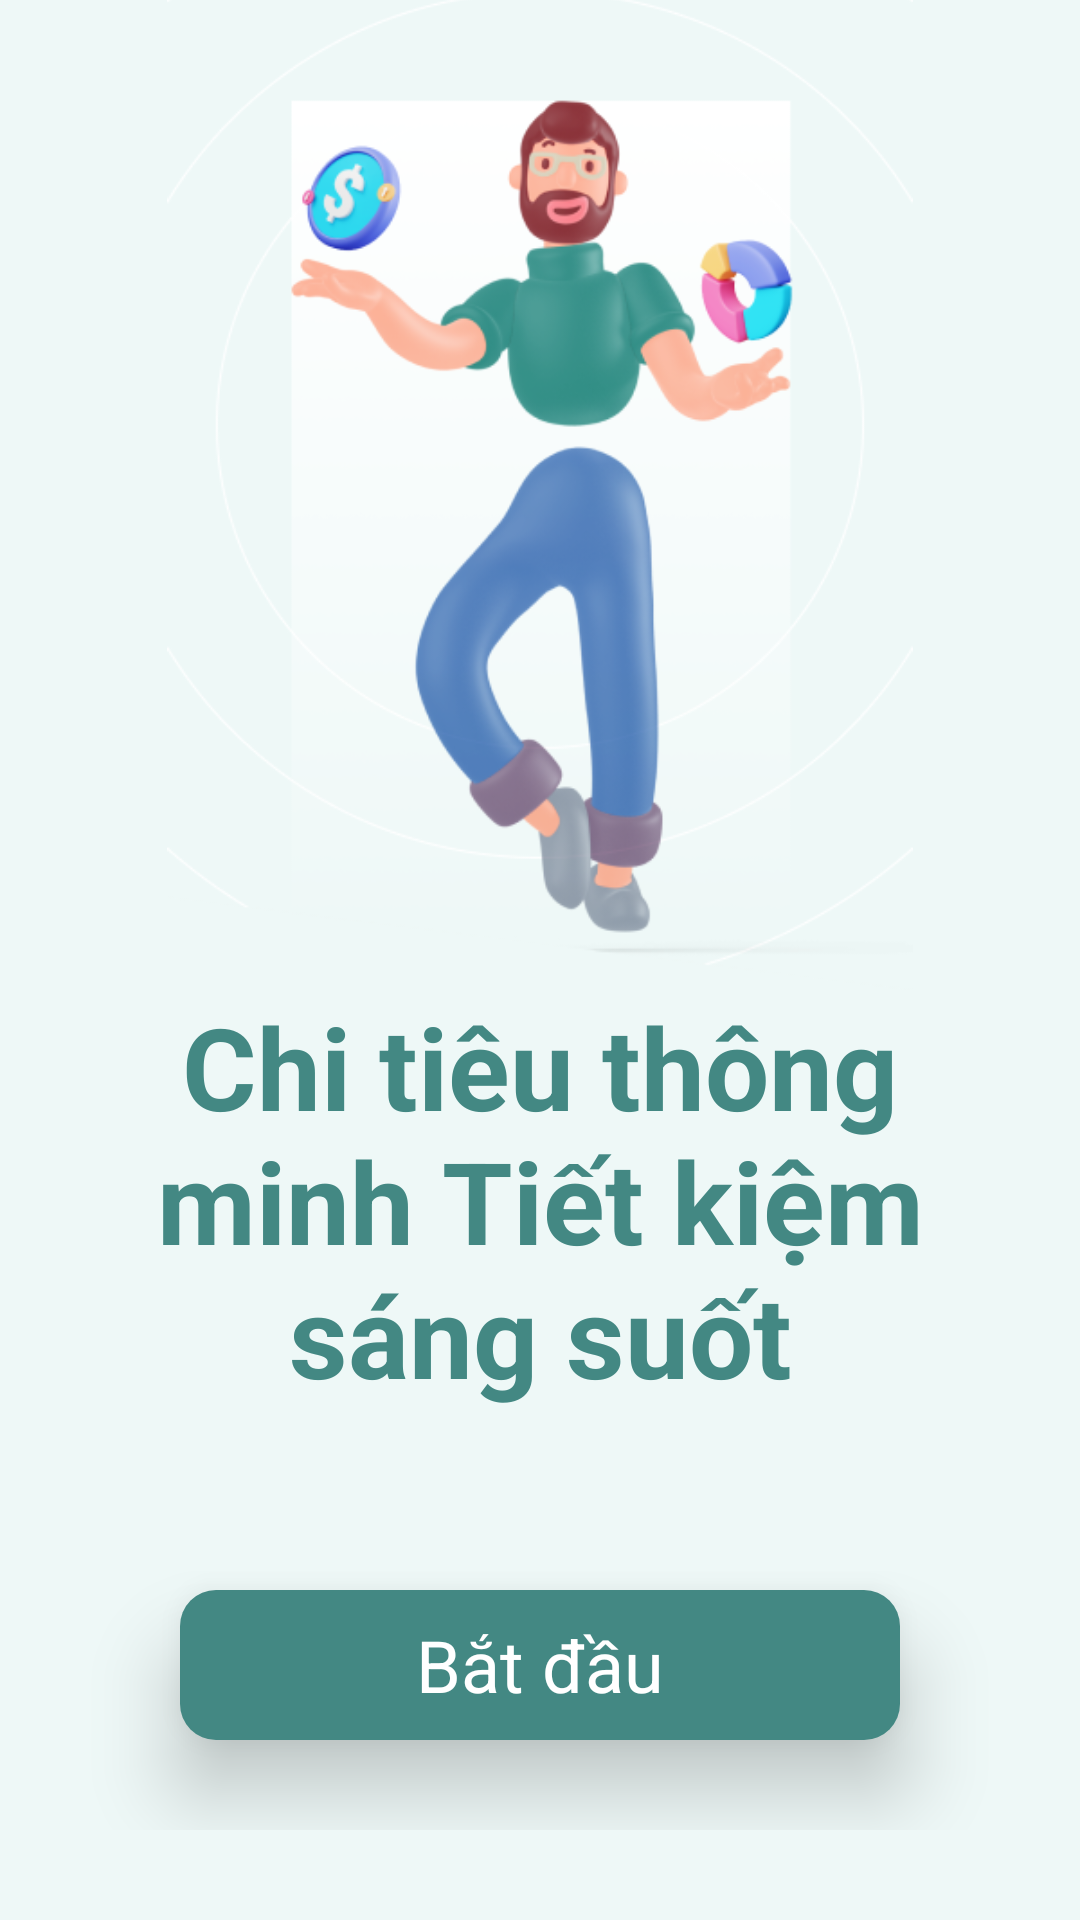

Layout XML and referenced resources for this Android screen:
<!-- AndroidManifest.xml: application theme Theme.ThuChiApp -->
<!-- res/layout/activity_onboarding.xml -->
<?xml version="1.0" encoding="utf-8"?>
<ScrollView xmlns:android="http://schemas.android.com/apk/res/android"
    android:layout_width="match_parent"
    android:layout_height="match_parent"
    xmlns:tools="http://schemas.android.com/tools"
    android:background="@color/light_green"
    android:fillViewport="true">

    <RelativeLayout
        android:id="@+id/main"
        android:layout_marginBottom="30dp"
        android:layout_width="match_parent"
        android:layout_height="wrap_content"
        android:layout_gravity="center"
        android:background="@color/light_green"
        tools:context=".views.OnboardingActivity">

        <ImageView
            android:id="@+id/background_onboarding"
            android:layout_width="match_parent"
            android:layout_height="360dp"
            android:layout_alignParentTop="true"
            android:layout_centerHorizontal="true"
            android:contentDescription="@string/app_name"
            android:src="@drawable/background_onboarding" />

        <TextView
            android:id="@+id/slogan"
            android:layout_width="300dp"
            android:layout_height="wrap_content"
            android:layout_below="@+id/background_onboarding"
            android:layout_centerHorizontal="true"
            android:text="@string/slogan"
            android:textAlignment="center"
            android:textColor="@color/green"
            android:textSize="38sp"
            android:textStyle="bold" />

        <Spinner
            android:id="@+id/spinnerOnboarding"
            android:layout_width="wrap_content"
            android:layout_marginTop="20dp"
            android:layout_height="wrap_content"
            android:popupBackground="@color/white"
            android:layout_below="@+id/slogan"
            android:layout_centerHorizontal="true"
            android:background="@drawable/spinner_border" />

        <LinearLayout
            android:layout_below="@+id/spinnerOnboarding"
            android:id="@+id/btnStart"
            android:layout_width="match_parent"
            android:layout_height="50dp"
            android:layout_marginStart="60dp"
            android:layout_marginTop="30dp"
            android:layout_marginEnd="60dp"
            android:layout_marginBottom="30dp"
            android:background="@drawable/background_button"
            android:gravity="center"
            android:orientation="horizontal"
            android:elevation="16dp"
            tools:ignore="UselessParent">

            <TextView
                android:id="@+id/textBtn"
                android:layout_width="wrap_content"
                android:layout_height="wrap_content"
                android:text="@string/get_started"
                android:textColor="@color/white"
                android:textSize="24sp" />
        </LinearLayout>

    </RelativeLayout>
</ScrollView>
<!-- resources referenced by this layout -->
<resources>
  <color name="green">#438883</color>
  <color name="light_green">#EEF8F7</color>
  <color name="white">#FFFFFFFF</color>
  <!-- drawable background_button (drawable) -->
  <?xml version="1.0" encoding="utf-8"?>
  <shape xmlns:android="http://schemas.android.com/apk/res/android"
      android:shape="rectangle">
      <solid android:color="@color/green"/>
      <corners android:radius="12dp"/>
  </shape>
  <!-- drawable background_onboarding: png bitmap (drawable, 87181 bytes) -->
  <!-- drawable spinner_border (drawable) -->
  <?xml version="1.0" encoding="utf-8"?>
  <shape xmlns:android="http://schemas.android.com/apk/res/android">
  
      <solid android:color="@android:color/white" />
  
      <stroke
          android:width="1dp"
          android:color="@color/green" />
  
      <corners android:radius="6dp" />
  
      <padding
          android:left="5dp"
          android:top="5dp"
          android:right="5dp"
          android:bottom="5dp" />
  </shape>
  <string name="app_name">Smart Wallet</string>
  <string name="get_started">Bắt đầu</string>
  <string name="slogan">Chi tiêu thông minh Tiết kiệm sáng suốt</string>
  <style name="Theme.ThuChiApp" parent="Theme.MaterialComponents.DayNight.NoActionBar">
          <item name="colorPrimary">@color/green_header_home</item>
          <item name="colorPrimaryVariant">@color/green_header_home</item>
          <item name="colorOnPrimary">@color/white</item>
          
          <item name="colorSecondary">@color/teal_200</item>
          <item name="colorSecondaryVariant">@color/teal_700</item>
          <item name="colorOnSecondary">@color/black</item>
          
          <item name="android:statusBarColor">@color/green_header_home</item>
          
          <item name="android:text">@color/black</item>
      </style>
  <color name="green_header_home">#429690</color>
  <color name="teal_200">#FF03DAC5</color>
  <color name="teal_700">#FF018786</color>
  <color name="black">#FF000000</color>
</resources>
